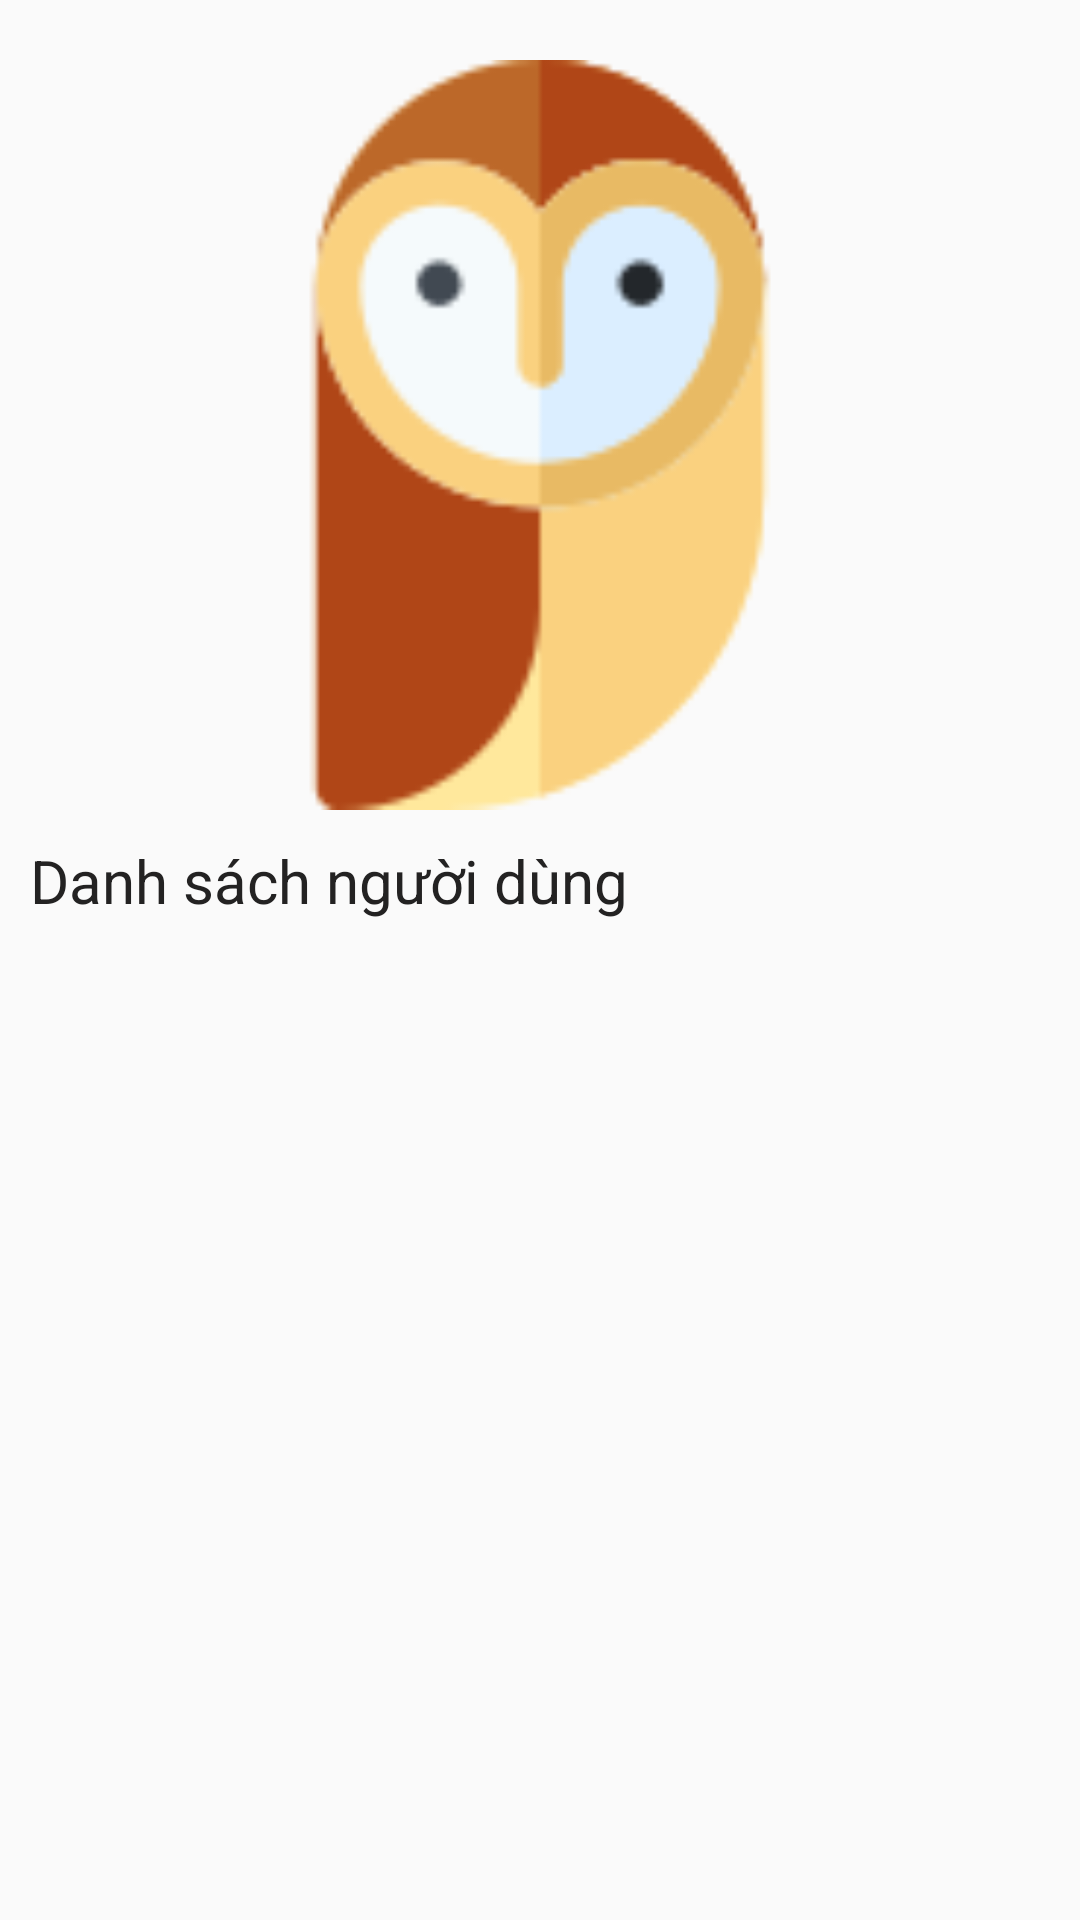

Write the Android layout XML for this screen, with the resource values it uses.
<!-- AndroidManifest.xml: application theme Theme.AppCompat.DayNight.NoActionBar -->
<!-- res/layout/activity_list_user.xml -->
<?xml version="1.0" encoding="utf-8"?>
<LinearLayout xmlns:android="http://schemas.android.com/apk/res/android"
    xmlns:app="http://schemas.android.com/apk/res-auto"
    xmlns:tools="http://schemas.android.com/tools"
    android:layout_width="match_parent"
    android:layout_height="match_parent"
    android:orientation="vertical"
    tools:context=".ListUser">

    <ImageView
        android:id="@+id/imageView17"
        android:layout_width="250dp"
        android:layout_height="250dp"
        android:layout_gravity="center"
        android:layout_marginTop="20dp"
        app:srcCompat="@drawable/owl" />

    <TextView
        android:id="@+id/textView9"
        android:layout_width="match_parent"
        android:layout_height="wrap_content"
        android:layout_marginTop="10dp"
        android:paddingLeft="10dp"
        android:text="Danh sách người dùng  "
        android:textColor="#232222"
        android:textSize="20sp" />

    <ListView
        android:id="@+id/ListUser"
        android:layout_width="match_parent"
        android:layout_height="match_parent" />
</LinearLayout>
<!-- resources referenced by this layout -->
<resources>
  <!-- drawable owl: png bitmap (drawable, 5515 bytes) -->
</resources>
